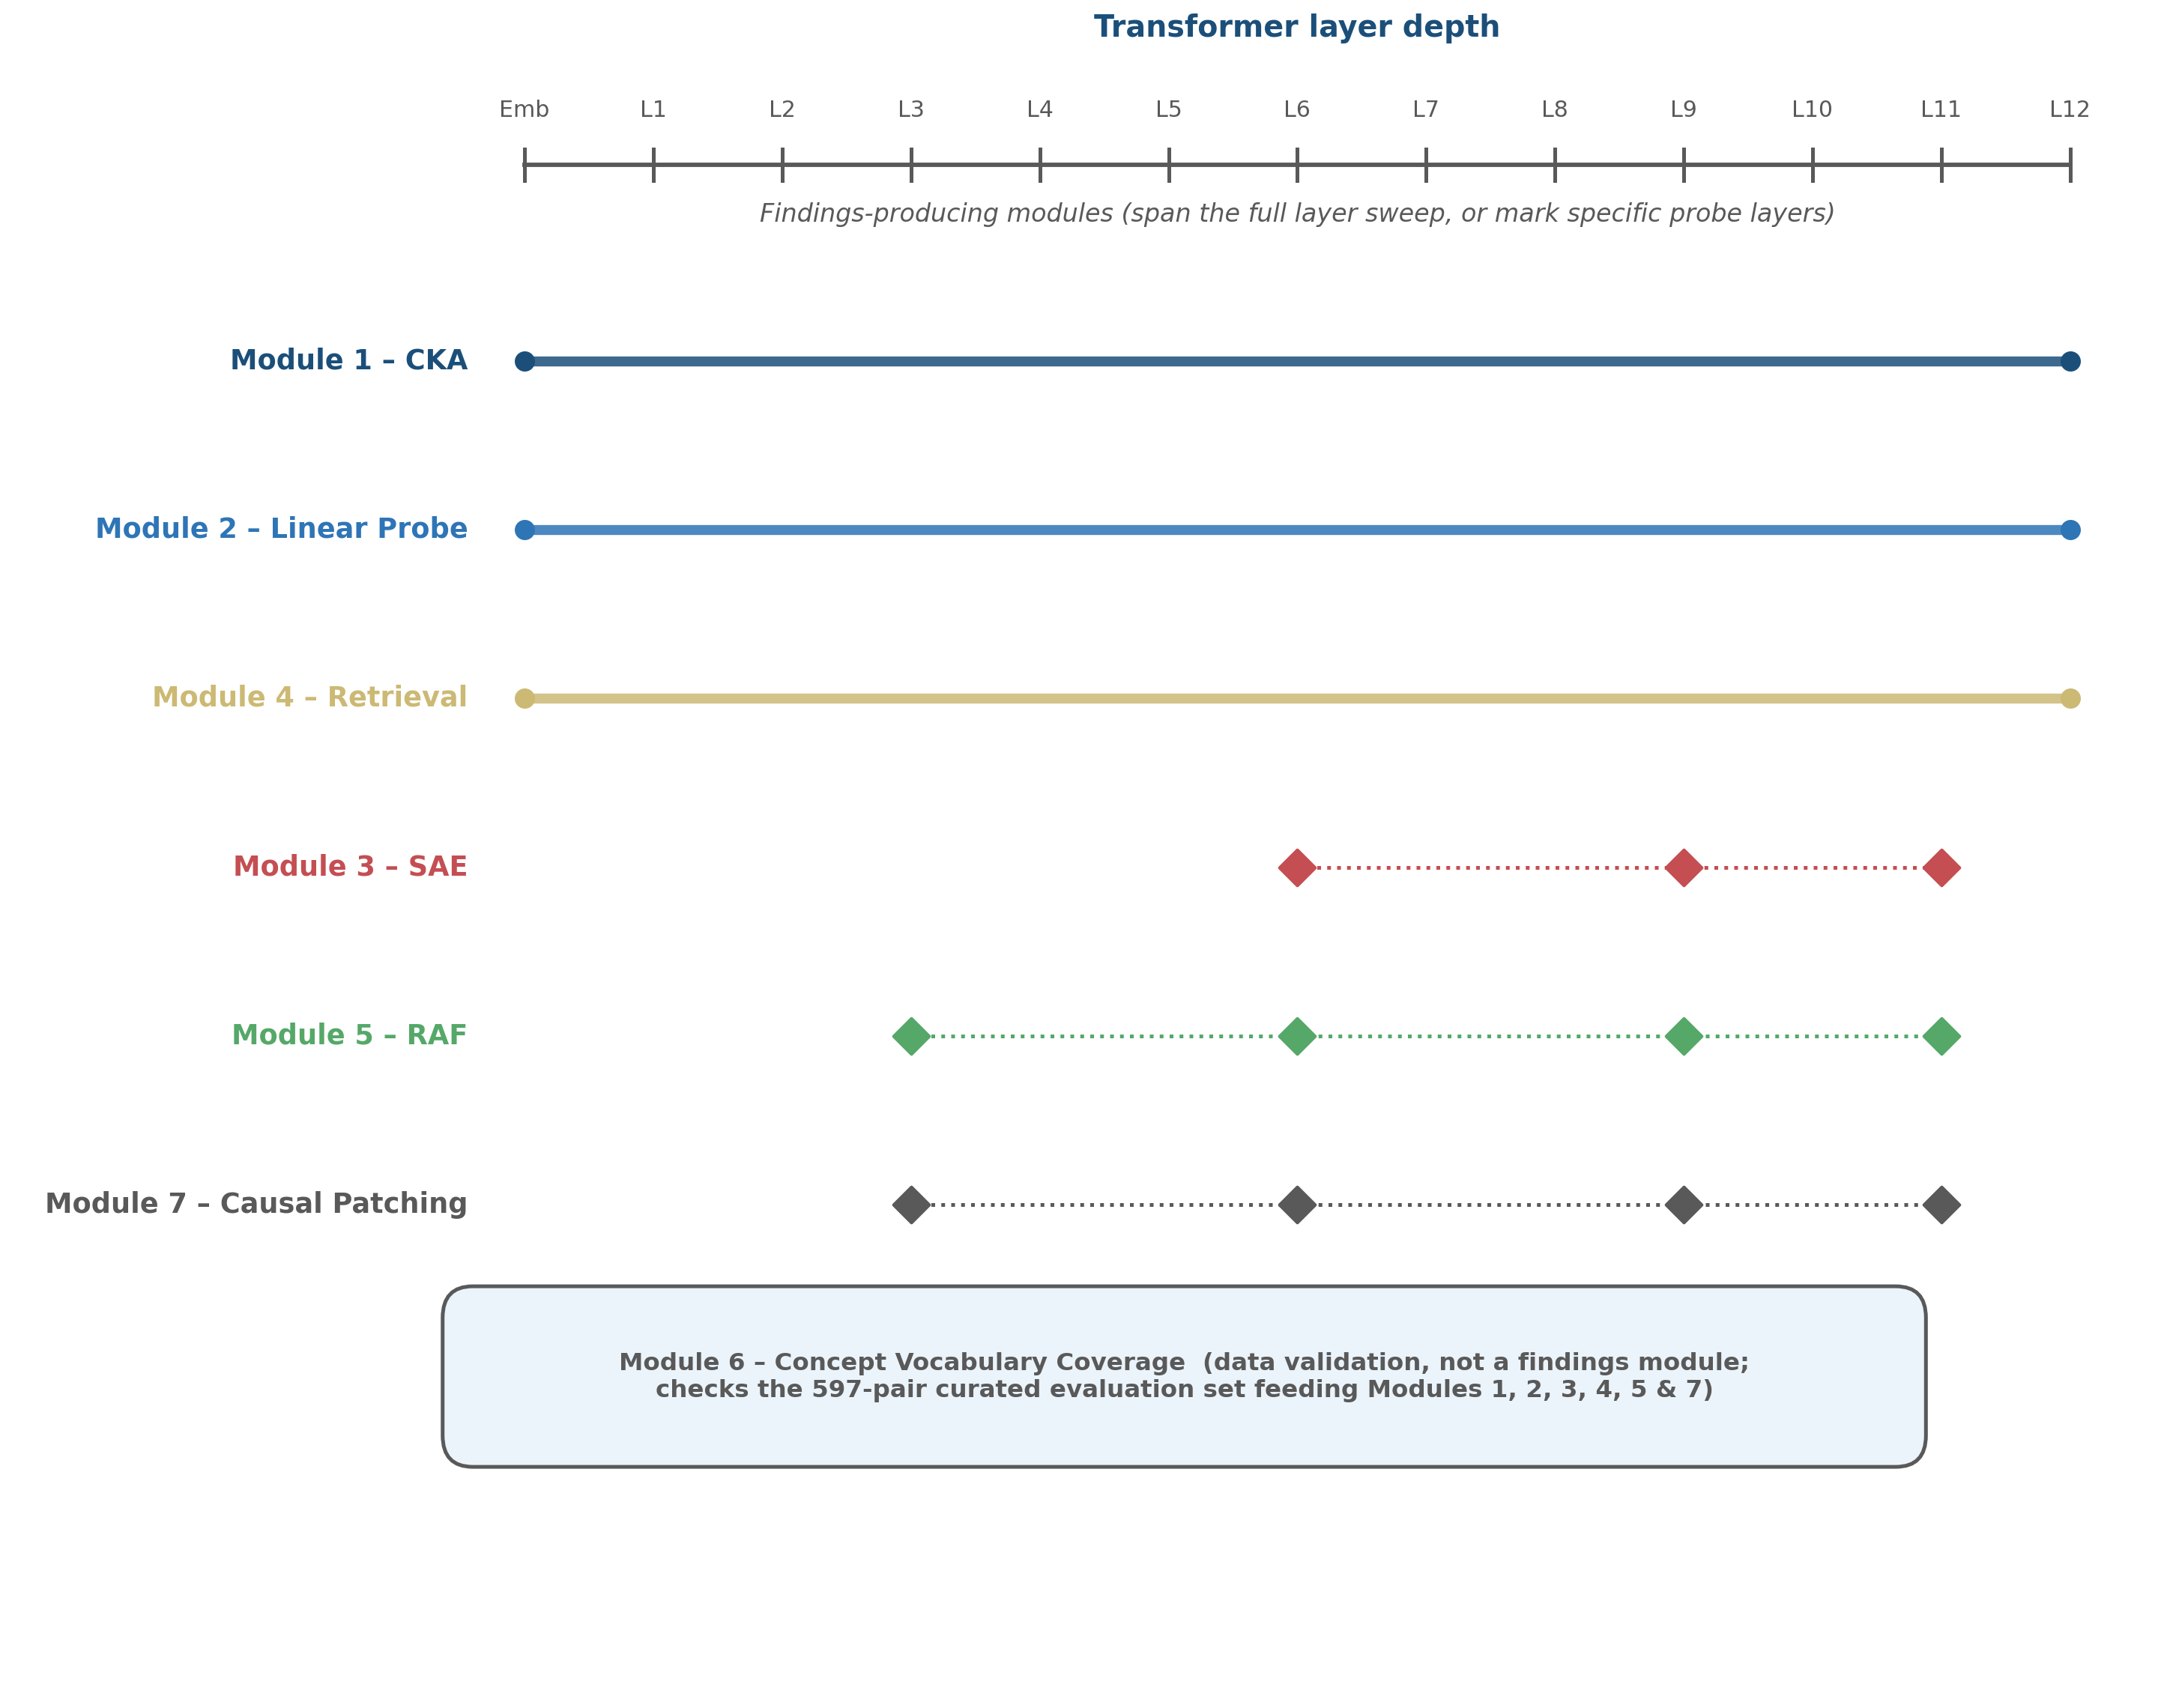

Python code for this plot:
"""Chapter 6.3 figure: six interpretability experiment modules across the 13 model layers."""
import matplotlib.pyplot as plt
from matplotlib.patches import FancyBboxPatch
import sys, os
sys.path.insert(0, os.path.dirname(__file__))
from style import ACCENT, ACCENT_DARK, GREY, ACCENT_LIGHT, GOLD, EN_COLOR, JA_COLOR

fig, ax = plt.subplots(figsize=(9.6, 7.6))
ax.set_xlim(-2, 100); ax.set_ylim(0, 85); ax.axis("off")
fig.patch.set_facecolor("white")

layers = ["Emb"] + [f"L{i}" for i in range(1, 13)]
n = len(layers)
x0, x1 = 14, 96
xs = [x0 + i * (x1 - x0) / (n - 1) for i in range(n)]

axis_y = 78
ax.plot([x0, x1], [axis_y, axis_y], color=GREY, linewidth=1.4, zorder=2)
for x, lab in zip(xs, layers):
    ax.plot([x, x], [axis_y - 0.8, axis_y + 0.8], color=GREY, linewidth=1.2, zorder=2)
    ax.text(x, axis_y + 2.2, lab, ha="center", va="bottom", fontsize=7.2, color=GREY)
ax.text((x0 + x1) / 2, axis_y + 6.5, "Transformer layer depth", ha="center", fontsize=9.5,
        color=ACCENT_DARK, fontweight="bold")

modules = [
    ("Module 1 – CKA", None, ACCENT_DARK, "full"),
    ("Module 2 – Linear Probe", None, ACCENT, "full"),
    ("Module 4 – Retrieval", None, GOLD, "full"),
    ("Module 3 – SAE", [6, 9, 11], EN_COLOR, "points"),
    ("Module 5 – RAF", [3, 6, 9, 11], JA_COLOR, "points"),
    ("Module 7 – Causal Patching", [3, 6, 9, 11], GREY, "points"),
]

row_gap = 8.6
top_row_y = axis_y - 10
label_x = 11
for i, (name, idxs, color, kind) in enumerate(modules):
    y = top_row_y - i * row_gap
    ax.text(label_x, y, name, ha="right", va="center", fontsize=8.8, color=color, fontweight="bold")
    if kind == "full":
        ax.plot([xs[0], xs[-1]], [y, y], color=color, linewidth=3.2, alpha=0.85,
                 solid_capstyle="round", zorder=3)
        for li in (0, 12):
            ax.scatter([xs[li]], [y], s=30, color=color, zorder=4)
    else:
        pts_x = [xs[li] for li in idxs]
        ax.plot([pts_x[0], pts_x[-1]], [y, y], color=color, linewidth=1.2, linestyle="dotted", zorder=2)
        ax.scatter(pts_x, [y] * len(pts_x), s=65, color=color, zorder=4, marker="D")

last_y = top_row_y - (len(modules) - 1) * row_gap
ax.text((x0 + x1) / 2, top_row_y + row_gap - 1.5,
        "Findings-producing modules (span the full layer sweep, or mark specific probe layers)",
        ha="center", fontsize=8, color=GREY, style="italic")

# Module 6 box, comfortably below the last row
by = last_y - 8
box = FancyBboxPatch((10, by - 5), 78, 8.5, boxstyle="round,pad=0.35,rounding_size=1.6",
                      linewidth=1.2, edgecolor=GREY, facecolor=ACCENT_LIGHT, zorder=3)
ax.add_patch(box)
ax.text(49, by - 0.8,
        "Module 6 – Concept Vocabulary Coverage  (data validation, not a findings module;\n"
        "checks the 597-pair curated evaluation set feeding Modules 1, 2, 3, 4, 5 & 7)",
        ha="center", va="center", fontsize=7.8, color=GREY, fontweight="bold")

fig.tight_layout(pad=0.4)
fig.savefig("fig6_experiments.png", dpi=300, facecolor="white")
print("saved")
